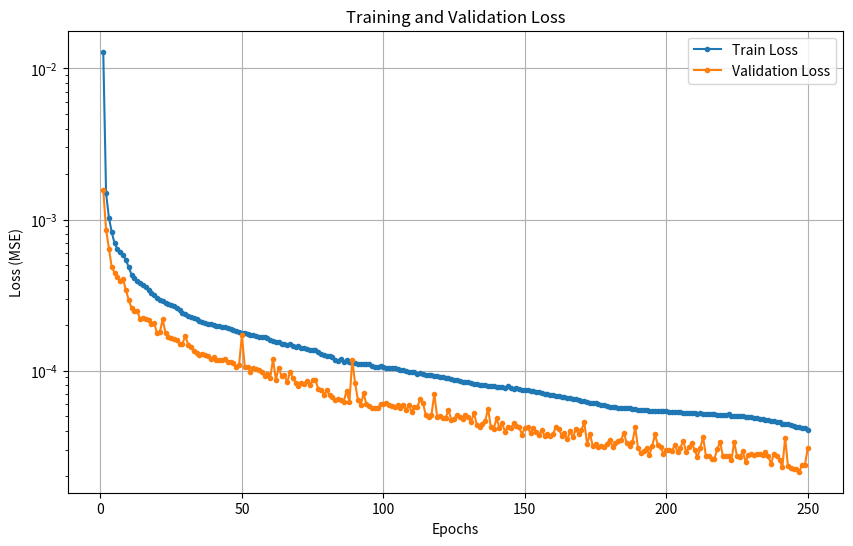

Source code (Python):
import re
import matplotlib.pyplot as plt

# ログデータをここに貼り付けます
log_data = """
Epoch 1/250, TrainLoss=0.0129087085, ValLoss=0.0015641379
Epoch 2/250, TrainLoss=0.0014918576, ValLoss=0.0008586834
Epoch 3/250, TrainLoss=0.0010299996, ValLoss=0.0006420439
Epoch 4/250, TrainLoss=0.0008250599, ValLoss=0.0004825520
Epoch 5/250, TrainLoss=0.0006949823, ValLoss=0.0004456082
Epoch 6/250, TrainLoss=0.0006393378, ValLoss=0.0004150979
Epoch 7/250, TrainLoss=0.0006087786, ValLoss=0.0003939784
Epoch 8/250, TrainLoss=0.0005807694, ValLoss=0.0004049344
Epoch 9/250, TrainLoss=0.0005400792, ValLoss=0.0003400843
Epoch 10/250, TrainLoss=0.0004843014, ValLoss=0.0002946233
Epoch 11/250, TrainLoss=0.0004308477, ValLoss=0.0002590406
Epoch 12/250, TrainLoss=0.0004087671, ValLoss=0.0002490991
Epoch 13/250, TrainLoss=0.0003932553, ValLoss=0.0002467452
Epoch 14/250, TrainLoss=0.0003811683, ValLoss=0.0002203964
Epoch 15/250, TrainLoss=0.0003677687, ValLoss=0.0002219440
Epoch 16/250, TrainLoss=0.0003552572, ValLoss=0.0002201112
Epoch 17/250, TrainLoss=0.0003419470, ValLoss=0.0002156139
Epoch 18/250, TrainLoss=0.0003284444, ValLoss=0.0002032082
Epoch 19/250, TrainLoss=0.0003154217, ValLoss=0.0002065840
Epoch 20/250, TrainLoss=0.0003026992, ValLoss=0.0001769369
Epoch 21/250, TrainLoss=0.0002916625, ValLoss=0.0001802855
Epoch 22/250, TrainLoss=0.0002873255, ValLoss=0.0002183570
Epoch 23/250, TrainLoss=0.0002800824, ValLoss=0.0001766857
Epoch 24/250, TrainLoss=0.0002770861, ValLoss=0.0001666488
Epoch 25/250, TrainLoss=0.0002723277, ValLoss=0.0001641205
Epoch 26/250, TrainLoss=0.0002676746, ValLoss=0.0001620389
Epoch 27/250, TrainLoss=0.0002597648, ValLoss=0.0001599421
Epoch 28/250, TrainLoss=0.0002506384, ValLoss=0.0001504141
Epoch 29/250, TrainLoss=0.0002419586, ValLoss=0.0001509965
Epoch 30/250, TrainLoss=0.0002365013, ValLoss=0.0001695831
Epoch 31/250, TrainLoss=0.0002311948, ValLoss=0.0001487766
Epoch 32/250, TrainLoss=0.0002271149, ValLoss=0.0001422192
Epoch 33/250, TrainLoss=0.0002241347, ValLoss=0.0001355640
Epoch 34/250, TrainLoss=0.0002186250, ValLoss=0.0001309857
Epoch 35/250, TrainLoss=0.0002142204, ValLoss=0.0001267987
Epoch 36/250, TrainLoss=0.0002112723, ValLoss=0.0001290866
Epoch 37/250, TrainLoss=0.0002078619, ValLoss=0.0001266653
Epoch 38/250, TrainLoss=0.0002048299, ValLoss=0.0001258535
Epoch 39/250, TrainLoss=0.0002024261, ValLoss=0.0001194525
Epoch 40/250, TrainLoss=0.0002018345, ValLoss=0.0001221637
Epoch 41/250, TrainLoss=0.0001982374, ValLoss=0.0001174899
Epoch 42/250, TrainLoss=0.0001964804, ValLoss=0.0001182375
Epoch 43/250, TrainLoss=0.0001949988, ValLoss=0.0001180851
Epoch 44/250, TrainLoss=0.0001930575, ValLoss=0.0001187302
Epoch 45/250, TrainLoss=0.0001907442, ValLoss=0.0001131883
Epoch 46/250, TrainLoss=0.0001885629, ValLoss=0.0001134433
Epoch 47/250, TrainLoss=0.0001858599, ValLoss=0.0001130350
Epoch 48/250, TrainLoss=0.0001824294, ValLoss=0.0001063688
Epoch 49/250, TrainLoss=0.0001808762, ValLoss=0.0001085964
Epoch 50/250, TrainLoss=0.0001779125, ValLoss=0.0001718465
Epoch 51/250, TrainLoss=0.0001774303, ValLoss=0.0001062858
Epoch 52/250, TrainLoss=0.0001743155, ValLoss=0.0001053671
Epoch 53/250, TrainLoss=0.0001720892, ValLoss=0.0000983031
Epoch 54/250, TrainLoss=0.0001717214, ValLoss=0.0001043149
Epoch 55/250, TrainLoss=0.0001701280, ValLoss=0.0001023816
Epoch 56/250, TrainLoss=0.0001657763, ValLoss=0.0001010357
Epoch 57/250, TrainLoss=0.0001662428, ValLoss=0.0000975839
Epoch 58/250, TrainLoss=0.0001669335, ValLoss=0.0000918656
Epoch 59/250, TrainLoss=0.0001635749, ValLoss=0.0000954584
Epoch 60/250, TrainLoss=0.0001596961, ValLoss=0.0000892454
Epoch 61/250, TrainLoss=0.0001568710, ValLoss=0.0001189384
Epoch 62/250, TrainLoss=0.0001557533, ValLoss=0.0000867463
Epoch 63/250, TrainLoss=0.0001546322, ValLoss=0.0001042556
Epoch 64/250, TrainLoss=0.0001496415, ValLoss=0.0000922508
Epoch 65/250, TrainLoss=0.0001492445, ValLoss=0.0000933876
Epoch 66/250, TrainLoss=0.0001478610, ValLoss=0.0000835668
Epoch 67/250, TrainLoss=0.0001497010, ValLoss=0.0000979810
Epoch 68/250, TrainLoss=0.0001459364, ValLoss=0.0000894075
Epoch 69/250, TrainLoss=0.0001432960, ValLoss=0.0000831094
Epoch 70/250, TrainLoss=0.0001449571, ValLoss=0.0000793795
Epoch 71/250, TrainLoss=0.0001402609, ValLoss=0.0000829051
Epoch 72/250, TrainLoss=0.0001412711, ValLoss=0.0000809321
Epoch 73/250, TrainLoss=0.0001394894, ValLoss=0.0000858497
Epoch 74/250, TrainLoss=0.0001366650, ValLoss=0.0000802682
Epoch 75/250, TrainLoss=0.0001361550, ValLoss=0.0000860734
Epoch 76/250, TrainLoss=0.0001370179, ValLoss=0.0000861744
Epoch 77/250, TrainLoss=0.0001334634, ValLoss=0.0000757708
Epoch 78/250, TrainLoss=0.0001296411, ValLoss=0.0000741361
Epoch 79/250, TrainLoss=0.0001276082, ValLoss=0.0000692931
Epoch 80/250, TrainLoss=0.0001246368, ValLoss=0.0000745446
Epoch 81/250, TrainLoss=0.0001252914, ValLoss=0.0000684289
Epoch 82/250, TrainLoss=0.0001229787, ValLoss=0.0000666397
Epoch 83/250, TrainLoss=0.0001181903, ValLoss=0.0000637325
Epoch 84/250, TrainLoss=0.0001164337, ValLoss=0.0000648729
Epoch 85/250, TrainLoss=0.0001186658, ValLoss=0.0000641777
Epoch 86/250, TrainLoss=0.0001148360, ValLoss=0.0000623064
Epoch 87/250, TrainLoss=0.0001166212, ValLoss=0.0000737603
Epoch 88/250, TrainLoss=0.0001140119, ValLoss=0.0000623129
Epoch 89/250, TrainLoss=0.0001122470, ValLoss=0.0001174169
Epoch 90/250, TrainLoss=0.0001130877, ValLoss=0.0000827161
Epoch 91/250, TrainLoss=0.0001104375, ValLoss=0.0000640704
Epoch 92/250, TrainLoss=0.0001099553, ValLoss=0.0000591379
Epoch 93/250, TrainLoss=0.0001097694, ValLoss=0.0000706574
Epoch 94/250, TrainLoss=0.0001102479, ValLoss=0.0000597481
Epoch 95/250, TrainLoss=0.0001099504, ValLoss=0.0000586547
Epoch 96/250, TrainLoss=0.0001075896, ValLoss=0.0000569384
Epoch 97/250, TrainLoss=0.0001064151, ValLoss=0.0000567108
Epoch 98/250, TrainLoss=0.0001060057, ValLoss=0.0000563794
Epoch 99/250, TrainLoss=0.0001079560, ValLoss=0.0000602229
Epoch 100/250, TrainLoss=0.0001063327, ValLoss=0.0000599150
Epoch 101/250, TrainLoss=0.0001036296, ValLoss=0.0000605503
Epoch 102/250, TrainLoss=0.0001035239, ValLoss=0.0000588214
Epoch 103/250, TrainLoss=0.0001034329, ValLoss=0.0000579495
Epoch 104/250, TrainLoss=0.0001040118, ValLoss=0.0000577618
Epoch 105/250, TrainLoss=0.0001029620, ValLoss=0.0000589567
Epoch 106/250, TrainLoss=0.0001011304, ValLoss=0.0000568558
Epoch 107/250, TrainLoss=0.0001010546, ValLoss=0.0000588887
Epoch 108/250, TrainLoss=0.0000994841, ValLoss=0.0000549792
Epoch 109/250, TrainLoss=0.0000984952, ValLoss=0.0000588062
Epoch 110/250, TrainLoss=0.0000974489, ValLoss=0.0000533423
Epoch 111/250, TrainLoss=0.0000972150, ValLoss=0.0000577380
Epoch 112/250, TrainLoss=0.0000952203, ValLoss=0.0000575546
Epoch 113/250, TrainLoss=0.0000956875, ValLoss=0.0000644363
Epoch 114/250, TrainLoss=0.0000949360, ValLoss=0.0000608849
Epoch 115/250, TrainLoss=0.0000935520, ValLoss=0.0000506934
Epoch 116/250, TrainLoss=0.0000935437, ValLoss=0.0000494834
Epoch 117/250, TrainLoss=0.0000938282, ValLoss=0.0000509342
Epoch 118/250, TrainLoss=0.0000920902, ValLoss=0.0000700174
Epoch 119/250, TrainLoss=0.0000917442, ValLoss=0.0000495443
Epoch 120/250, TrainLoss=0.0000911061, ValLoss=0.0000500504
Epoch 121/250, TrainLoss=0.0000903528, ValLoss=0.0000483146
Epoch 122/250, TrainLoss=0.0000896149, ValLoss=0.0000486883
Epoch 123/250, TrainLoss=0.0000893265, ValLoss=0.0000547230
Epoch 124/250, TrainLoss=0.0000879404, ValLoss=0.0000473671
Epoch 125/250, TrainLoss=0.0000870684, ValLoss=0.0000480001
Epoch 126/250, TrainLoss=0.0000865196, ValLoss=0.0000506943
Epoch 127/250, TrainLoss=0.0000853824, ValLoss=0.0000491800
Epoch 128/250, TrainLoss=0.0000843471, ValLoss=0.0000480740
Epoch 129/250, TrainLoss=0.0000839523, ValLoss=0.0000511857
Epoch 130/250, TrainLoss=0.0000840013, ValLoss=0.0000494044
Epoch 131/250, TrainLoss=0.0000827545, ValLoss=0.0000453487
Epoch 132/250, TrainLoss=0.0000814950, ValLoss=0.0000526531
Epoch 133/250, TrainLoss=0.0000811608, ValLoss=0.0000437643
Epoch 134/250, TrainLoss=0.0000806485, ValLoss=0.0000425680
Epoch 135/250, TrainLoss=0.0000803327, ValLoss=0.0000445010
Epoch 136/250, TrainLoss=0.0000805262, ValLoss=0.0000463049
Epoch 137/250, TrainLoss=0.0000792297, ValLoss=0.0000560597
Epoch 138/250, TrainLoss=0.0000793470, ValLoss=0.0000420322
Epoch 139/250, TrainLoss=0.0000789092, ValLoss=0.0000410826
Epoch 140/250, TrainLoss=0.0000781999, ValLoss=0.0000484636
Epoch 141/250, TrainLoss=0.0000772897, ValLoss=0.0000416390
Epoch 142/250, TrainLoss=0.0000776541, ValLoss=0.0000446425
Epoch 143/250, TrainLoss=0.0000764669, ValLoss=0.0000393373
Epoch 144/250, TrainLoss=0.0000788713, ValLoss=0.0000424612
Epoch 145/250, TrainLoss=0.0000770111, ValLoss=0.0000415164
Epoch 146/250, TrainLoss=0.0000759286, ValLoss=0.0000446820
Epoch 147/250, TrainLoss=0.0000761871, ValLoss=0.0000428866
Epoch 148/250, TrainLoss=0.0000757753, ValLoss=0.0000420113
Epoch 149/250, TrainLoss=0.0000748294, ValLoss=0.0000377155
Epoch 150/250, TrainLoss=0.0000745271, ValLoss=0.0000418176
Epoch 151/250, TrainLoss=0.0000740005, ValLoss=0.0000422820
Epoch 152/250, TrainLoss=0.0000735658, ValLoss=0.0000384525
Epoch 153/250, TrainLoss=0.0000730814, ValLoss=0.0000419394
Epoch 154/250, TrainLoss=0.0000725660, ValLoss=0.0000390603
Epoch 155/250, TrainLoss=0.0000718808, ValLoss=0.0000373200
Epoch 156/250, TrainLoss=0.0000714870, ValLoss=0.0000404232
Epoch 157/250, TrainLoss=0.0000702183, ValLoss=0.0000369320
Epoch 158/250, TrainLoss=0.0000698878, ValLoss=0.0000381096
Epoch 159/250, TrainLoss=0.0000693920, ValLoss=0.0000367487
Epoch 160/250, TrainLoss=0.0000693527, ValLoss=0.0000380393
Epoch 161/250, TrainLoss=0.0000680874, ValLoss=0.0000426390
Epoch 162/250, TrainLoss=0.0000677321, ValLoss=0.0000413405
Epoch 163/250, TrainLoss=0.0000670188, ValLoss=0.0000371742
Epoch 164/250, TrainLoss=0.0000663770, ValLoss=0.0000384667
Epoch 165/250, TrainLoss=0.0000661084, ValLoss=0.0000349788
Epoch 166/250, TrainLoss=0.0000657570, ValLoss=0.0000395585
Epoch 167/250, TrainLoss=0.0000646331, ValLoss=0.0000361913
Epoch 168/250, TrainLoss=0.0000647021, ValLoss=0.0000408638
Epoch 169/250, TrainLoss=0.0000643389, ValLoss=0.0000382694
Epoch 170/250, TrainLoss=0.0000628771, ValLoss=0.0000403422
Epoch 171/250, TrainLoss=0.0000629724, ValLoss=0.0000455664
Epoch 172/250, TrainLoss=0.0000618583, ValLoss=0.0000329057
Epoch 173/250, TrainLoss=0.0000610326, ValLoss=0.0000378671
Epoch 174/250, TrainLoss=0.0000610722, ValLoss=0.0000318587
Epoch 175/250, TrainLoss=0.0000607884, ValLoss=0.0000327528
Epoch 176/250, TrainLoss=0.0000598642, ValLoss=0.0000309834
Epoch 177/250, TrainLoss=0.0000594316, ValLoss=0.0000318601
Epoch 178/250, TrainLoss=0.0000591388, ValLoss=0.0000312574
Epoch 179/250, TrainLoss=0.0000584873, ValLoss=0.0000328242
Epoch 180/250, TrainLoss=0.0000578177, ValLoss=0.0000347809
Epoch 181/250, TrainLoss=0.0000573921, ValLoss=0.0000312327
Epoch 182/250, TrainLoss=0.0000572223, ValLoss=0.0000330949
Epoch 183/250, TrainLoss=0.0000565302, ValLoss=0.0000344393
Epoch 184/250, TrainLoss=0.0000567064, ValLoss=0.0000344946
Epoch 185/250, TrainLoss=0.0000561477, ValLoss=0.0000388388
Epoch 186/250, TrainLoss=0.0000562992, ValLoss=0.0000330078
Epoch 187/250, TrainLoss=0.0000562949, ValLoss=0.0000315239
Epoch 188/250, TrainLoss=0.0000555990, ValLoss=0.0000334675
Epoch 189/250, TrainLoss=0.0000552930, ValLoss=0.0000420726
Epoch 190/250, TrainLoss=0.0000550556, ValLoss=0.0000306127
Epoch 191/250, TrainLoss=0.0000550936, ValLoss=0.0000284194
Epoch 192/250, TrainLoss=0.0000549289, ValLoss=0.0000293645
Epoch 193/250, TrainLoss=0.0000547151, ValLoss=0.0000308671
Epoch 194/250, TrainLoss=0.0000543450, ValLoss=0.0000274650
Epoch 195/250, TrainLoss=0.0000542748, ValLoss=0.0000316681
Epoch 196/250, TrainLoss=0.0000538913, ValLoss=0.0000378248
Epoch 197/250, TrainLoss=0.0000538262, ValLoss=0.0000320393
Epoch 198/250, TrainLoss=0.0000537266, ValLoss=0.0000312171
Epoch 199/250, TrainLoss=0.0000537157, ValLoss=0.0000279320
Epoch 200/250, TrainLoss=0.0000536064, ValLoss=0.0000297563
Epoch 201/250, TrainLoss=0.0000533563, ValLoss=0.0000299216
Epoch 202/250, TrainLoss=0.0000533435, ValLoss=0.0000292843
Epoch 203/250, TrainLoss=0.0000530521, ValLoss=0.0000322773
Epoch 204/250, TrainLoss=0.0000529816, ValLoss=0.0000287756
Epoch 205/250, TrainLoss=0.0000528200, ValLoss=0.0000309322
Epoch 206/250, TrainLoss=0.0000525992, ValLoss=0.0000343308
Epoch 207/250, TrainLoss=0.0000524833, ValLoss=0.0000289652
Epoch 208/250, TrainLoss=0.0000523059, ValLoss=0.0000310678
Epoch 209/250, TrainLoss=0.0000524095, ValLoss=0.0000331541
Epoch 210/250, TrainLoss=0.0000522816, ValLoss=0.0000299571
Epoch 211/250, TrainLoss=0.0000519146, ValLoss=0.0000266443
Epoch 212/250, TrainLoss=0.0000523569, ValLoss=0.0000307351
Epoch 213/250, TrainLoss=0.0000517825, ValLoss=0.0000363348
Epoch 214/250, TrainLoss=0.0000514832, ValLoss=0.0000270827
Epoch 215/250, TrainLoss=0.0000513217, ValLoss=0.0000271426
Epoch 216/250, TrainLoss=0.0000513759, ValLoss=0.0000260317
Epoch 217/250, TrainLoss=0.0000514722, ValLoss=0.0000261676
Epoch 218/250, TrainLoss=0.0000508058, ValLoss=0.0000301341
Epoch 219/250, TrainLoss=0.0000508784, ValLoss=0.0000337476
Epoch 220/250, TrainLoss=0.0000510197, ValLoss=0.0000271119
Epoch 221/250, TrainLoss=0.0000508002, ValLoss=0.0000272771
Epoch 222/250, TrainLoss=0.0000512494, ValLoss=0.0000273511
Epoch 223/250, TrainLoss=0.0000502266, ValLoss=0.0000255328
Epoch 224/250, TrainLoss=0.0000501751, ValLoss=0.0000336822
Epoch 225/250, TrainLoss=0.0000497851, ValLoss=0.0000270270
Epoch 226/250, TrainLoss=0.0000498942, ValLoss=0.0000267246
Epoch 227/250, TrainLoss=0.0000499219, ValLoss=0.0000293179
Epoch 228/250, TrainLoss=0.0000495762, ValLoss=0.0000249433
Epoch 229/250, TrainLoss=0.0000492510, ValLoss=0.0000275709
Epoch 230/250, TrainLoss=0.0000492810, ValLoss=0.0000281614
Epoch 231/250, TrainLoss=0.0000489108, ValLoss=0.0000276846
Epoch 232/250, TrainLoss=0.0000482368, ValLoss=0.0000280524
Epoch 233/250, TrainLoss=0.0000478835, ValLoss=0.0000278790
Epoch 234/250, TrainLoss=0.0000477784, ValLoss=0.0000274431
Epoch 235/250, TrainLoss=0.0000474231, ValLoss=0.0000288636
Epoch 236/250, TrainLoss=0.0000469623, ValLoss=0.0000272421
Epoch 237/250, TrainLoss=0.0000466417, ValLoss=0.0000241485
Epoch 238/250, TrainLoss=0.0000462897, ValLoss=0.0000280604
Epoch 239/250, TrainLoss=0.0000457776, ValLoss=0.0000272395
Epoch 240/250, TrainLoss=0.0000458930, ValLoss=0.0000257668
Epoch 241/250, TrainLoss=0.0000445615, ValLoss=0.0000229339
Epoch 242/250, TrainLoss=0.0000441460, ValLoss=0.0000360152
Epoch 243/250, TrainLoss=0.0000439641, ValLoss=0.0000232256
Epoch 244/250, TrainLoss=0.0000436384, ValLoss=0.0000228030
Epoch 245/250, TrainLoss=0.0000430441, ValLoss=0.0000223951
Epoch 246/250, TrainLoss=0.0000422658, ValLoss=0.0000222148
Epoch 247/250, TrainLoss=0.0000420085, ValLoss=0.0000214034
Epoch 248/250, TrainLoss=0.0000414974, ValLoss=0.0000238683
Epoch 249/250, TrainLoss=0.0000415386, ValLoss=0.0000238916
Epoch 250/250, TrainLoss=0.0000406913, ValLoss=0.0000309013
"""

def main():
    epochs = []
    train_losses = []
    val_losses = []

    # ログデータの解析
    for line in log_data.strip().split('\n'):
        # 例: Epoch 1/50, TrainLoss=0.0028, ValLoss=0.0004
        match = re.search(r'Epoch (\d+)/(\d+), TrainLoss=([0-9\.]+), ValLoss=([0-9\.]+)', line)
        if match:
            epoch = int(match.group(1))
            train_loss = float(match.group(3))
            val_loss = float(match.group(4))
            
            epochs.append(epoch)
            train_losses.append(train_loss)
            val_losses.append(val_loss)

    if not epochs:
        print("データが見つかりませんでした。ログ形式を確認してください。")
        return

    # グラフの描画
    plt.figure(figsize=(10, 6))
    plt.plot(epochs, train_losses, label='Train Loss', marker='.', linestyle='-')
    plt.plot(epochs, val_losses, label='Validation Loss', marker='.', linestyle='-')
    
    plt.title('Training and Validation Loss')
    plt.xlabel('Epochs')
    plt.ylabel('Loss (MSE)')
    plt.legend()
    plt.grid(True)
    
    # 縦軸を対数表示に切り替えたい場合はコメントアウトを外してください
    plt.yscale('log')

    print("グラフを表示します...")
    plt.show()

if __name__ == "__main__":
    main()
